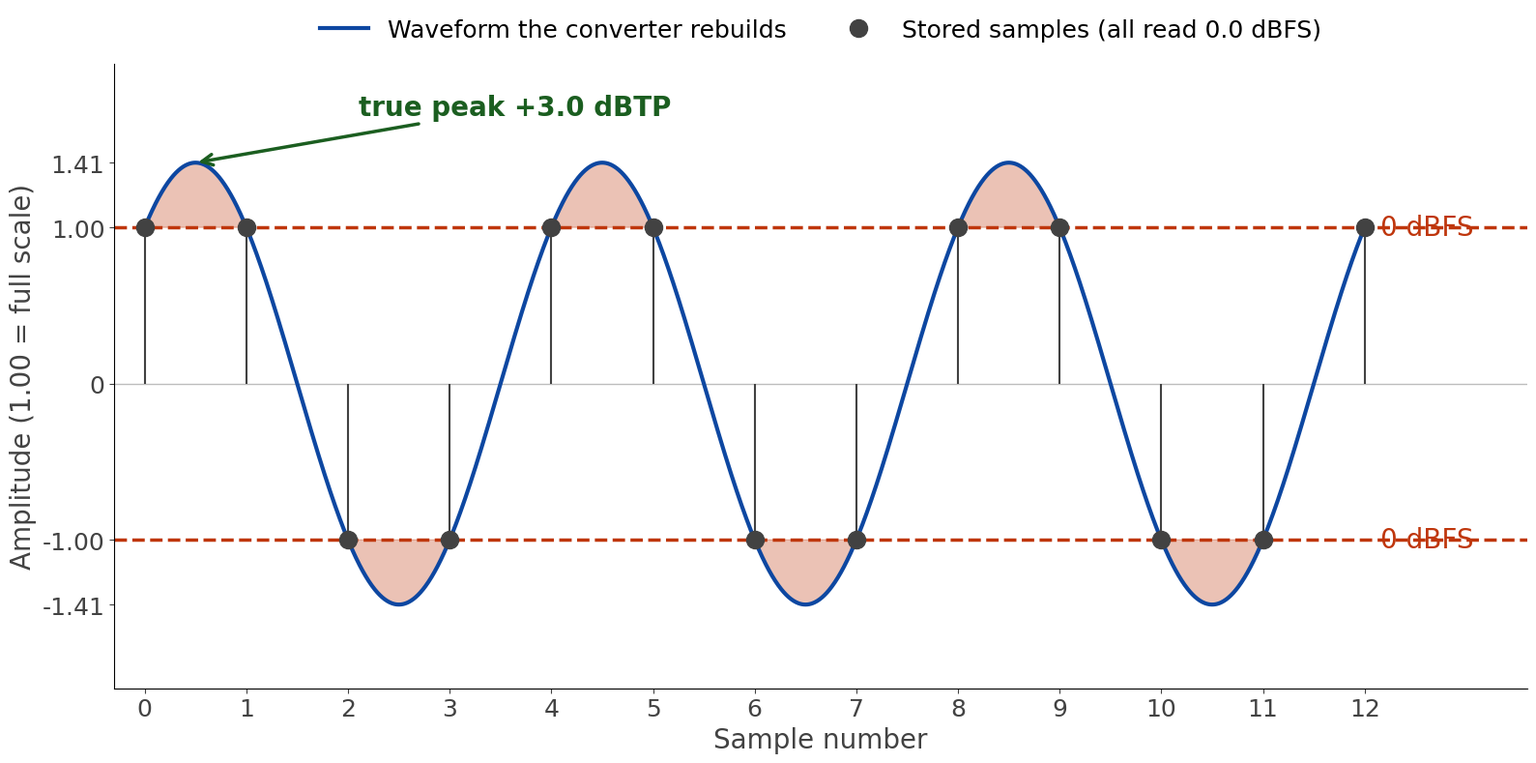

Python code for this plot: (Note: this script raises an exception after producing the figure.)
import numpy as np
import matplotlib
matplotlib.use("Agg")
import matplotlib.pyplot as plt

DARK = "#424242"; GREEN = "#1B5E20"; ORANGE = "#BF360C"; BLUE = "#0D47A1"; GUIDE = "#BDBDBD"
plt.rcParams["font.family"] = "sans-serif"
plt.rcParams["font.sans-serif"] = ["DejaVu Sans"]

# A sine at one quarter of the sample rate, sampled 45 degrees away from its peaks.
# Every sample lands at +/- sin(45 deg) of the true peak. Scale so the samples sit exactly at full scale (1.0).
A = np.sqrt(2.0)          # true peak amplitude when samples read 1.0
n = np.arange(0, 13)      # sample numbers
phase = np.pi / 4
samples = A * np.sin(2 * np.pi * n / 4 + phase)
t = np.linspace(0, 12, 2000)
wave = A * np.sin(2 * np.pi * t / 4 + phase)
true_peak_db = 20 * np.log10(A)   # +3.01 dB
assert abs(np.max(np.abs(samples)) - 1.0) < 1e-9

fig, ax = plt.subplots(figsize=(16, 8), dpi=100)
fig.patch.set_facecolor("white")
ax.set_facecolor("white")

ax.axhline(0, color=GUIDE, lw=1)
ax.axhline(1, color=ORANGE, lw=2.5, ls="--")
ax.axhline(-1, color=ORANGE, lw=2.5, ls="--")
ax.fill_between(t, 1, wave, where=wave > 1, color=ORANGE, alpha=0.30)
ax.fill_between(t, -1, wave, where=wave < -1, color=ORANGE, alpha=0.30)

ax.plot(t, wave, color=BLUE, lw=3, label="Waveform the converter rebuilds")
ax.vlines(n, 0, samples, color=DARK, lw=1.5)
ax.plot(n, samples, "o", color=DARK, ms=13, label="Stored samples (all read 0.0 dBFS)")

ax.text(12.15, 1.0, "0 dBFS", va="center", ha="left", fontsize=20, color=ORANGE)
ax.text(12.15, -1.0, "0 dBFS", va="center", ha="left", fontsize=20, color=ORANGE)
ax.annotate("true peak +%.1f dBTP" % true_peak_db, xy=(0.5, A), xytext=(2.1, 1.72),
            fontsize=20, color=GREEN, fontweight="bold",
            arrowprops=dict(arrowstyle="->", color=GREEN, lw=2.5))

ax.set_xlim(-0.3, 13.6)
ax.set_ylim(-1.95, 2.05)
ax.set_xticks(range(0, 13))
ax.tick_params(axis="both", labelsize=18, colors=DARK)
ax.set_yticks([-1.414, -1, 0, 1, 1.414])
ax.set_yticklabels(["-1.41", "-1.00", "0", "1.00", "1.41"])
ax.set_xlabel("Sample number", fontsize=20, color=DARK)
ax.set_ylabel("Amplitude (1.00 = full scale)", fontsize=20, color=DARK)
for s in ["top", "right"]:
    ax.spines[s].set_visible(False)
ax.legend(loc="lower center", bbox_to_anchor=(0.5, 1.0), ncol=2, fontsize=18, frameon=False)
plt.tight_layout()
plt.savefig("/home/claude/q40/fig/Mixing__Master-Buss_Processing_and_Endgame/Inter_Sample_Peak.png", dpi=100, facecolor="white")
